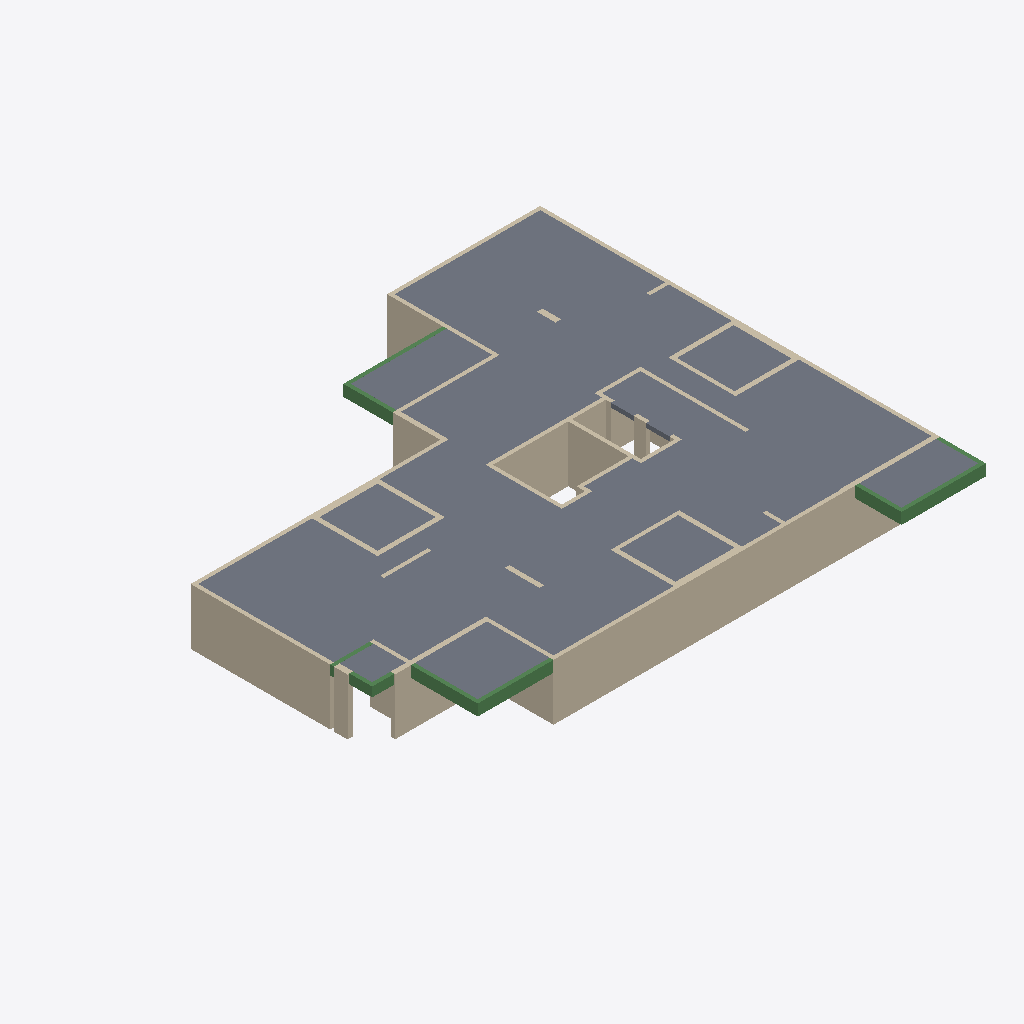
Isometric view of an IFC building model (IFC-SPF (STEP), schema IFC2X3, length unit centimetre), seen from the south-west, elements coloured by IFC class: 46 walls (beige), 10 slabs (grey), 10 beams (green).
Extent 26.8 m × 23.8 m × 3.0 m (x, y, z). Storeys (2): Down at 0.00 m; Typical Floor at 3.00 m. Elements (66): 46 IfcWallStandardCase, 10 IfcBeam, 10 IfcSlab.

HEADER;
FILE_DESCRIPTION(('ViewDefinition [CoordinationView]','ExchangeRequirement []'),'2;1');
FILE_NAME('מספר פרויקט','2022-05-19T22:34:20',(''),(''),'ODA IFC SDK 22.6','22.1.1.516 - Exporter 22.1.1.516 - Default UI','');
FILE_SCHEMA(('IFC2X3'));
ENDSEC;
DATA;
#92=IFCPROJECT('0FTo86hbTFdfFkOPzldtsL',#20,'מספר פרויקט',$,$,'Project 034','Project Status',(#87),#84);
#108=IFCSITE('0FTo86hbTFdfFkOPzldtsN',#20,'Default',$,$,#107,$,$,.ELEMENT.,$,$,$,$,$);
#94=IFCBUILDING('0FTo86hbTFdfFkOPzldtsK',#20,'',$,$,#16,$,'',.ELEMENT.,$,$,$);
#97=IFCBUILDINGSTOREY('0FTo86hbTFdfFkOP_GO8Cs',#20,'Down',$,'Level:8mm Head',#96,$,'Down',.ELEMENT.,1.727731E-11);
#101=IFCBUILDINGSTOREY('0FTo86hbTFdfFkOP_GPZxY',#20,'Typical Floor',$,'Level:8mm Head',#100,$,'Typical Floor',.ELEMENT.,300.0);
#3604=IFCSLAB('0g4J90qOH5K8UVfJhBdONY',#20,'Floor:23:550386',$,'Floor:23',#3497,#3603,'550386',.FLOOR.);
#3708=IFCSLAB('0g4J90qOH5K8UVfJhBdOw$',#20,'Floor:23:552623',$,'Floor:23',#3652,#3707,'552623',.FLOOR.);
#260=IFCWALLSTANDARDCASE('0g4J90qOH5K8UVfJhBdTkA',#20,'Basic Wall:20:539546',$,'Basic Wall:20',#248,#259,'539546');
#1864=IFCWALLSTANDARDCASE('0g4J90qOH5K8UVfJhBdRN6',#20,'Basic Wall:20:546262',$,'Basic Wall:20',#1852,#1863,'546262');
#3275=IFCSLAB('0g4J90qOH5K8UVfJhBdOIn',#20,'Floor:23:550049',$,'Floor:23',#3265,#3274,'550049',.FLOOR.);
#3937=IFCSLAB('1qPMtyO8P4QOPoH9mLjC_g',#20,'Floor:23:554879',$,'Floor:23',#3927,#3936,'554879',.FLOOR.);
#1814=IFCWALLSTANDARDCASE('0g4J90qOH5K8UVfJhBdRGj',#20,'Basic Wall:35:545853',$,'Basic Wall:35',#1802,#1813,'545853');
#2364=IFCWALLSTANDARDCASE('0g4J90qOH5K8UVfJhBdRtf',#20,'Basic Wall:20:548345',$,'Basic Wall:20',#2352,#2363,'548345');
#1514=IFCWALLSTANDARDCASE('0g4J90qOH5K8UVfJhBdQwT',#20,'Basic Wall:20:544397',$,'Basic Wall:20',#1502,#1513,'544397');
#3777=IFCSLAB('0g4J90qOH5K8UVfJhBdPFg',#20,'Floor:23:553978',$,'Floor:23',#3756,#3776,'553978',.FLOOR.);
#3391=IFCSLAB('0g4J90qOH5K8UVfJhBdOJj',#20,'Floor:23:550141',$,'Floor:23',#3381,#3390,'550141',.FLOOR.);
#3134=IFCSLAB('0g4J90qOH5K8UVfJhBdOGo',#20,'Floor:23:549922',$,'Floor:23',#3124,#3133,'549922',.FLOOR.);
#3449=IFCSLAB('0g4J90qOH5K8UVfJhBdOKw',#20,'Floor:23:550186',$,'Floor:23',#3439,#3448,'550186',.FLOOR.);
#3217=IFCSLAB('0g4J90qOH5K8UVfJhBdOH_',#20,'Floor:23:549998',$,'Floor:23',#3207,#3216,'549998',.FLOOR.);
#1614=IFCWALLSTANDARDCASE('0g4J90qOH5K8UVfJhBdQ$n',#20,'Basic Wall:20:544737',$,'Basic Wall:20',#1602,#1613,'544737');
#1964=IFCWALLSTANDARDCASE('0g4J90qOH5K8UVfJhBdRWU',#20,'Basic Wall:25:546830',$,'Basic Wall:25',#1952,#1963,'546830');
#2714=IFCWALLSTANDARDCASE('0g4J90qOH5K8UVfJhBdO8l',#20,'Basic Wall:20:549439',$,'Basic Wall:20',#2702,#2713,'549439');
#1464=IFCWALLSTANDARDCASE('0g4J90qOH5K8UVfJhBdQsi',#20,'Basic Wall:25:544188',$,'Basic Wall:25',#1452,#1463,'544188');
#1064=IFCWALLSTANDARDCASE('0g4J90qOH5K8UVfJhBdQKT',#20,'Basic Wall:20:541965',$,'Basic Wall:20',#1052,#1063,'541965');
#964=IFCWALLSTANDARDCASE('0g4J90qOH5K8UVfJhBdQDQ',#20,'Basic Wall:25:541514',$,'Basic Wall:25',#952,#963,'541514');
#2884=IFCBEAM('0g4J90qOH5K8UVfJhBdOB9',#20,'Concrete Rectengular Beam:20/60:549593',$,'Concrete Rectengular Beam:20/60',#2871,#2883,'549593');
#2986=IFCBEAM('0g4J90qOH5K8UVfJhBdODH',#20,'Concrete Rectengular Beam:20/60:549697',$,'Concrete Rectengular Beam:20/60',#2973,#2985,'549697');
#1914=IFCWALLSTANDARDCASE('0g4J90qOH5K8UVfJhBdRQG',#20,'Basic Wall:20:546432',$,'Basic Wall:20',#1902,#1913,'546432');
#3333=IFCSLAB('0g4J90qOH5K8UVfJhBdOJV',#20,'Floor:23:550095',$,'Floor:23',#3323,#3332,'550095',.FLOOR.);
#479=IFCWALLSTANDARDCASE('0g4J90qOH5K8UVfJhBdTns',#20,'Basic Wall:30:539750',$,'Basic Wall:30',#467,#478,'539750');
#3037=IFCBEAM('0g4J90qOH5K8UVfJhBdOD3',#20,'Concrete Rectengular Beam:20/60:549715',$,'Concrete Rectengular Beam:20/60',#3024,#3036,'549715');
#3839=IFCBEAM('1qPMtyO8P4QOPoH9mLjC_5',#20,'Concrete Rectengular Beam:20/60:554832',$,'Concrete Rectengular Beam:20/60',#3826,#3838,'554832');
#1164=IFCWALLSTANDARDCASE('0g4J90qOH5K8UVfJhBdQS1',#20,'Basic Wall:20:542481',$,'Basic Wall:20',#1152,#1163,'542481');
#2815=IFCBEAM('0g4J90qOH5K8UVfJhBdOBL',#20,'Concrete Rectengular Beam:20/60:549573',$,'Concrete Rectengular Beam:20/60',#2802,#2814,'549573');
#2264=IFCWALLSTANDARDCASE('0g4J90qOH5K8UVfJhBdRot',#20,'Basic Wall:20:548007',$,'Basic Wall:20',#2252,#2263,'548007');
#145=IFCWALLSTANDARDCASE('0g4J90qOH5K8UVfJhBdTff',#20,'Basic Wall:20:539257',$,'Basic Wall:20',#129,#144,'539257');
#1764=IFCWALLSTANDARDCASE('0g4J90qOH5K8UVfJhBdRC4',#20,'Basic Wall:25:545556',$,'Basic Wall:25',#1752,#1763,'545556');
#2214=IFCWALLSTANDARDCASE('0g4J90qOH5K8UVfJhBdRmW',#20,'Basic Wall:20:547888',$,'Basic Wall:20',#2202,#2213,'547888');
#1114=IFCWALLSTANDARDCASE('0g4J90qOH5K8UVfJhBdQMY',#20,'Basic Wall:20:542130',$,'Basic Wall:20',#1102,#1113,'542130');
#2764=IFCWALLSTANDARDCASE('0g4J90qOH5K8UVfJhBdOAo',#20,'Basic Wall:20:549538',$,'Basic Wall:20',#2752,#2763,'549538');
#1414=IFCWALLSTANDARDCASE('0g4J90qOH5K8UVfJhBdQp2',#20,'Basic Wall:20:543954',$,'Basic Wall:20',#1402,#1413,'543954');
#2014=IFCWALLSTANDARDCASE('0g4J90qOH5K8UVfJhBdRZi',#20,'Basic Wall:20:547068',$,'Basic Wall:20',#2002,#2013,'547068');
#657=IFCWALLSTANDARDCASE('0g4J90qOH5K8UVfJhBdTyP',#20,'Basic Wall:35:540425',$,'Basic Wall:35',#645,#656,'540425');
#1364=IFCWALLSTANDARDCASE('0g4J90qOH5K8UVfJhBdQkS',#20,'Basic Wall:35:543628',$,'Basic Wall:35',#1352,#1363,'543628');
#1014=IFCWALLSTANDARDCASE('0g4J90qOH5K8UVfJhBdQHd',#20,'Basic Wall:20:541815',$,'Basic Wall:20',#1002,#1013,'541815');
#3890=IFCBEAM('1qPMtyO8P4QOPoH9mLjC_r',#20,'Concrete Rectengular Beam:20/60:554848',$,'Concrete Rectengular Beam:20/60',#3877,#3889,'554848');
#556=IFCBEAM('0g4J90qOH5K8UVfJhBdTrd',#20,'Concrete Rectengular Beam:20/50:540023',$,'Concrete Rectengular Beam:20/50',#543,#555,'540023');
#2314=IFCWALLSTANDARDCASE('0g4J90qOH5K8UVfJhBdRqO',#20,'Basic Wall:20:548104',$,'Basic Wall:20',#2302,#2313,'548104');
#738=IFCWALLSTANDARDCASE('0g4J90qOH5K8UVfJhBdQ01',#20,'Basic Wall:25:540689',$,'Basic Wall:25',#721,#737,'540689');
#1214=IFCWALLSTANDARDCASE('0g4J90qOH5K8UVfJhBdQXv',#20,'Basic Wall:25:542825',$,'Basic Wall:25',#1202,#1213,'542825');
#1314=IFCWALLSTANDARDCASE('0g4J90qOH5K8UVfJhBdQd2',#20,'Basic Wall:25:543186',$,'Basic Wall:25',#1302,#1313,'543186');
#1664=IFCWALLSTANDARDCASE('0g4J90qOH5K8UVfJhBdR4y',#20,'Basic Wall:25:545068',$,'Basic Wall:25',#1652,#1663,'545068');
#814=IFCWALLSTANDARDCASE('0g4J90qOH5K8UVfJhBdQ2X',#20,'Basic Wall:25:540849',$,'Basic Wall:25',#802,#813,'540849');
#864=IFCWALLSTANDARDCASE('0g4J90qOH5K8UVfJhBdQ5_',#20,'Basic Wall:25:541038',$,'Basic Wall:25',#852,#863,'541038');
#2414=IFCWALLSTANDARDCASE('0g4J90qOH5K8UVfJhBdRw1',#20,'Basic Wall:20:548497',$,'Basic Wall:20',#2402,#2413,'548497');
#914=IFCWALLSTANDARDCASE('0g4J90qOH5K8UVfJhBdQ8i',#20,'Basic Wall:20:541244',$,'Basic Wall:20',#902,#913,'541244');
#607=IFCBEAM('0g4J90qOH5K8UVfJhBdTt8',#20,'Concrete Rectengular Beam:20/50:540120',$,'Concrete Rectengular Beam:20/50',#594,#606,'540120');
#1714=IFCWALLSTANDARDCASE('0g4J90qOH5K8UVfJhBdR8t',#20,'Basic Wall:20:545319',$,'Basic Wall:20',#1702,#1713,'545319');
#1264=IFCWALLSTANDARDCASE('0g4J90qOH5K8UVfJhBdQa_',#20,'Basic Wall:20:543022',$,'Basic Wall:20',#1252,#1263,'543022');
#391=IFCBEAM('0g4J90qOH5K8UVfJhBdTlq',#20,'Concrete Rectengular Beam:20/50:539620',$,'Concrete Rectengular Beam:20/50',#298,#390,'539620');
#2564=IFCWALLSTANDARDCASE('0g4J90qOH5K8UVfJhBdO1y',#20,'Basic Wall:20:548972',$,'Basic Wall:20',#2552,#2563,'548972');
#2164=IFCWALLSTANDARDCASE('0g4J90qOH5K8UVfJhBdRi8',#20,'Basic Wall:20:547608',$,'Basic Wall:20',#2152,#2163,'547608');
#2114=IFCWALLSTANDARDCASE('0g4J90qOH5K8UVfJhBdRfD',#20,'Basic Wall:25:547421',$,'Basic Wall:25',#2102,#2113,'547421');
#2935=IFCBEAM('0g4J90qOH5K8UVfJhBdOBw',#20,'Concrete Rectengular Beam:20/60:549610',$,'Concrete Rectengular Beam:20/60',#2922,#2934,'549610');
#2614=IFCWALLSTANDARDCASE('0g4J90qOH5K8UVfJhBdO4a',#20,'Basic Wall:20:549172',$,'Basic Wall:20',#2602,#2613,'549172');
#3087=IFCWALLSTANDARDCASE('0g4J90qOH5K8UVfJhBdOEs',#20,'Basic Wall:30:549798',$,'Basic Wall:30',#3075,#3086,'549798');
#2464=IFCWALLSTANDARDCASE('0g4J90qOH5K8UVfJhBdRyG',#20,'Basic Wall:20:548608',$,'Basic Wall:20',#2452,#2463,'548608');
#1564=IFCWALLSTANDARDCASE('0g4J90qOH5K8UVfJhBdQyS',#20,'Basic Wall:20:544524',$,'Basic Wall:20',#1552,#1563,'544524');
#2514=IFCWALLSTANDARDCASE('0g4J90qOH5K8UVfJhBdRzv',#20,'Basic Wall:20:548713',$,'Basic Wall:20',#2502,#2513,'548713');
#2064=IFCWALLSTANDARDCASE('0g4J90qOH5K8UVfJhBdRdQ',#20,'Basic Wall:20:547274',$,'Basic Wall:20',#2052,#2063,'547274');
#2664=IFCWALLSTANDARDCASE('0g4J90qOH5K8UVfJhBdO5j',#20,'Basic Wall:20:549245',$,'Basic Wall:20',#2652,#2663,'549245');
ENDSEC;